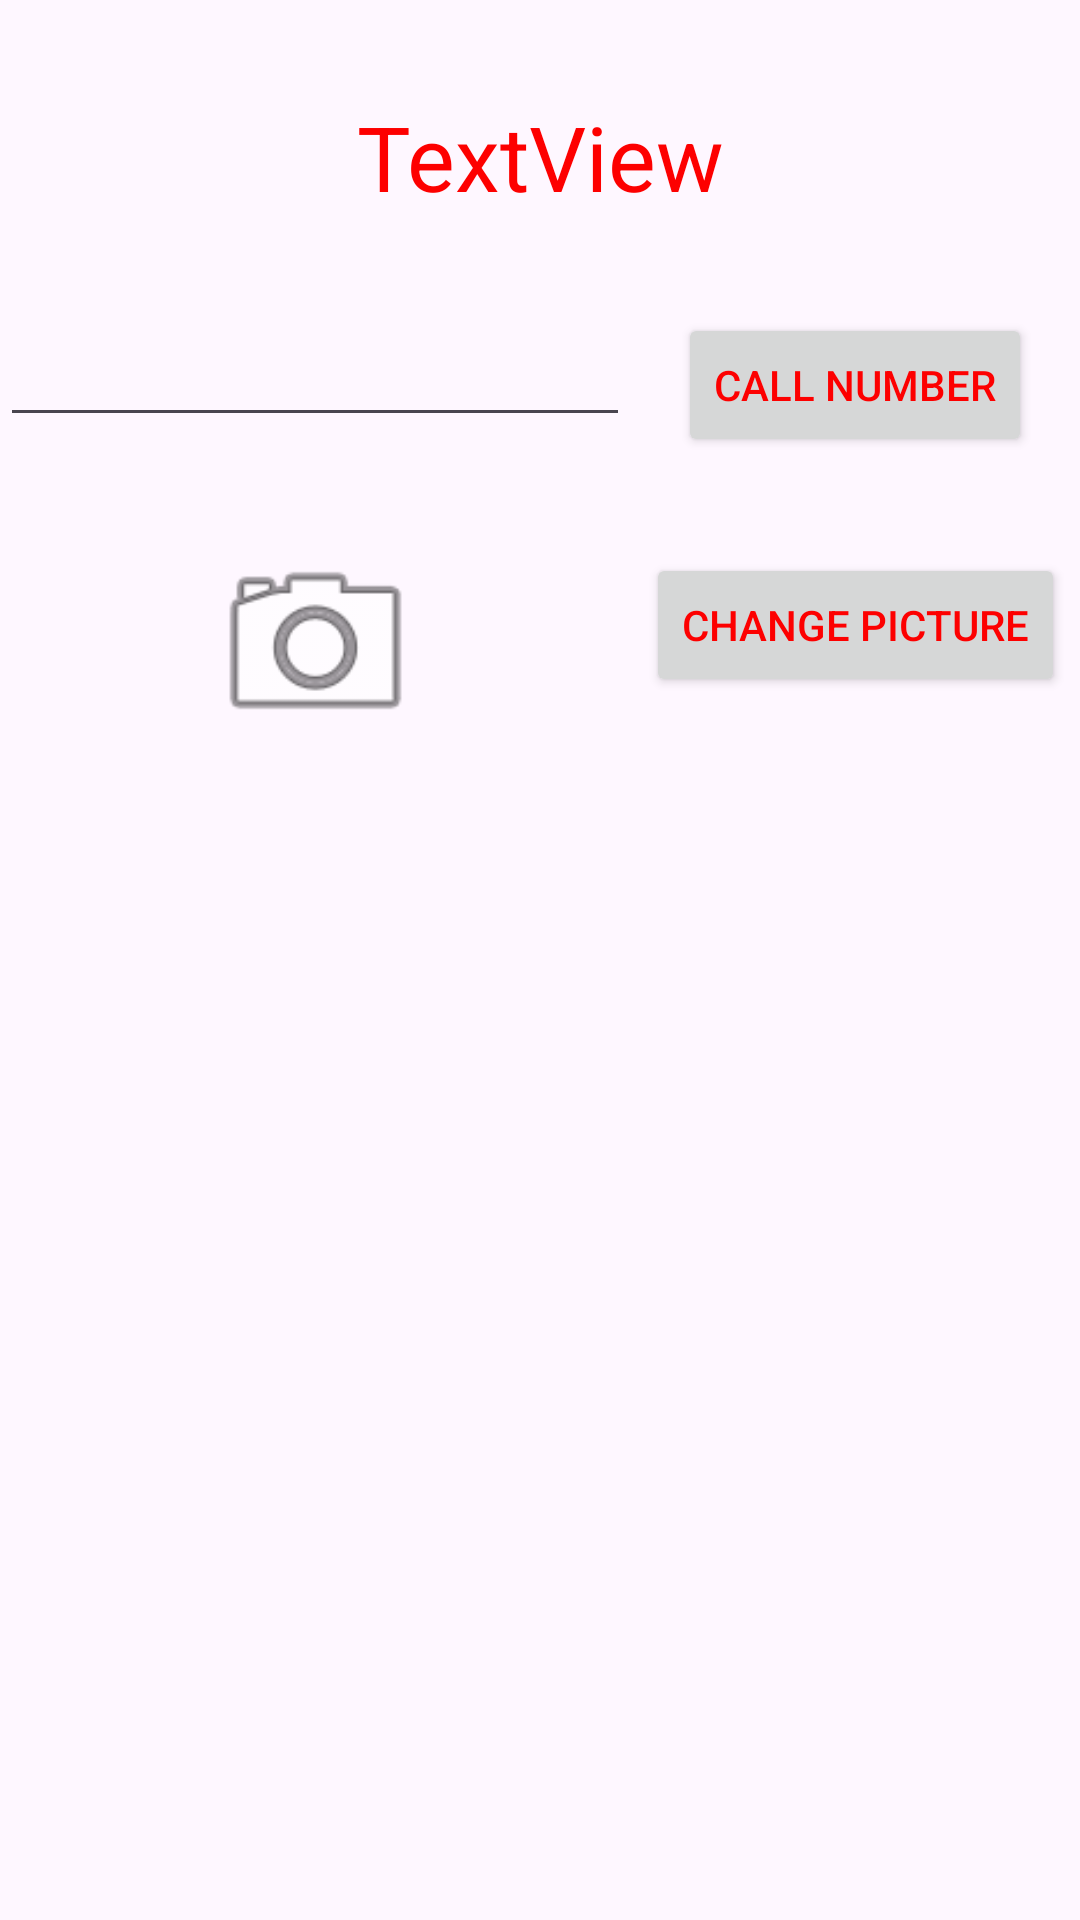

Android layout source for this screen:
<!-- AndroidManifest.xml: application theme Theme.MyAndroidLabs -->
<!-- res/layout/activity_second.xml -->
<?xml version="1.0" encoding="utf-8"?>
<androidx.constraintlayout.widget.ConstraintLayout xmlns:android="http://schemas.android.com/apk/res/android"
    xmlns:app="http://schemas.android.com/apk/res-auto"
    xmlns:tools="http://schemas.android.com/tools"
    android:layout_width="match_parent"
    android:layout_height="match_parent"
    tools:context=".SecondActivity">

    <Button
        android:id="@+id/buttonPage2"
        android:layout_width="wrap_content"
        android:layout_height="wrap_content"
        android:layout_marginStart="8dp"
        android:layout_marginTop="32dp"
        android:layout_marginEnd="8dp"
        android:text="Call Number"
        app:layout_constraintEnd_toEndOf="parent"
        app:layout_constraintStart_toEndOf="@+id/editTextPhone"
        app:layout_constraintTop_toBottomOf="@+id/textView3" />

    <TextView
        android:id="@+id/textView3"
        android:layout_width="wrap_content"
        android:layout_height="wrap_content"
        android:layout_marginHorizontal="32dp"
        android:layout_marginTop="32dp"
        android:text="TextView"
        android:textSize="30dp"
        app:layout_constraintEnd_toEndOf="parent"
        app:layout_constraintStart_toStartOf="parent"
        app:layout_constraintTop_toTopOf="parent" />

    <EditText
        android:id="@+id/editTextPhone"
        android:layout_width="wrap_content"
        android:layout_height="wrap_content"
        android:layout_marginTop="32dp"
        android:ems="10"
        android:inputType="phone"
        app:layout_constraintTop_toBottomOf="@+id/textView3"
        tools:layout_editor_absoluteX="26dp" />

    <ImageView
        android:id="@+id/imageView"
        android:layout_width="79dp"
        android:layout_height="74dp"
        android:layout_marginTop="32dp"
        app:layout_constraintEnd_toEndOf="@+id/editTextPhone"
        app:layout_constraintStart_toStartOf="@+id/editTextPhone"
        app:layout_constraintTop_toBottomOf="@+id/editTextPhone"
        app:srcCompat="@android:drawable/ic_menu_camera" />

    <Button
        android:id="@+id/button2"
        android:layout_width="wrap_content"
        android:layout_height="wrap_content"
        android:layout_marginTop="32dp"
        android:text="Change Picture"
        app:layout_constraintEnd_toEndOf="@+id/buttonPage2"
        app:layout_constraintStart_toStartOf="@+id/buttonPage2"
        app:layout_constraintTop_toBottomOf="@+id/buttonPage2" />
</androidx.constraintlayout.widget.ConstraintLayout>
<!-- resources referenced by this layout -->
<resources>
  <style name="Theme.MyAndroidLabs" parent="Base.Theme.MyAndroidLabs" />
  <style name="Base.Theme.MyAndroidLabs" parent="Theme.Material3.DayNight.NoActionBar">
  
          <item name="colorPrimary">@color/my_primary</item>
  
          
          <item name="colorSecondary">@color/my_secondary</item>
  
          
          <item name="android:statusBarColor">@color/my_statusbar</item>
  
          <item name="android:textColor">@color/my_text</item>
          <item name="windowActionBar">false</item>
          <item name="windowNoTitle">true</item>
      </style>
  <color name="my_primary">#C9265A</color>
  <color name="my_secondary">#B331AC</color>
  <color name="my_statusbar">#0AE713</color>
  <color name="my_text">#FD0000</color>
</resources>
